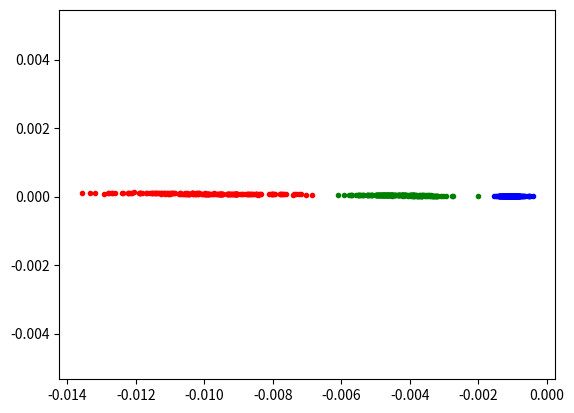

The script that saved this image:
import numpy as np
import matplotlib.pyplot as plt

class SimpleMotionModel:
    def __init__(self, normal_var, tangent_var, angular_var):
        self.normal_var = normal_var
        self.tangent_var = tangent_var
        self.angular_var = angular_var

    def Sample(self, pos_, n, t, theta):
        pos = pos_.copy()
        n = n + self.normal_var*np.random.randn()
        t = t + self.tangent_var*np.random.randn()
        th = theta + self.angular_var*np.random.randn()
        pos[2] = (pos[2] + th) % 360
        pos[0] = pos[0] + n*np.cos(np.deg2rad(pos[2])) + t*np.sin(np.deg2rad(pos[2]))
        pos[1] = pos[1] + n*np.sin(np.deg2rad(pos[2])) + t*np.cos(np.deg2rad(pos[2]))
        return pos

class VelocityMotionModel:
    def __init__(self, params, dt=1):
        self.dt = dt
        self.params = params #[a1, a2, a3, a4, a5, a6]
    
    def Sample(self, pos, v, w):
        v_ = v + np.random.randn() * (self.params[0]*np.abs(v) + self.params[1]*np.abs(w))
        w_ = w + np.random.randn() * (self.params[2]*np.abs(v) + self.params[3]*np.abs(w))
        g_ = np.random.randn() * (self.params[4]*np.abs(v) + self.params[5]*np.abs(w))
        
        if w_ == 0:
            w_ = 1e-5

        x_ = pos[0] - (v_/w_) * (np.sin(np.deg2rad(pos[2])) + np.sin(np.deg2rad(pos[2] + w_*self.dt)))
        y_ = pos[1] + (v_/w_) * (np.cos(np.deg2rad(pos[2])) - np.cos(np.deg2rad(pos[2] + w_*self.dt)))
        theta_ = pos[2] + w_*self.dt + v_*self.dt
        
        return [x_, y_, theta_]

class OdometryMotionModel:
    pass

if __name__ == '__main__':
    # Simple Motion Model Test
    '''
    m_model = SimpleMotionModel(0.1, 0.1, 3)
    a = np.zeros((500,3))
    for i in range(a.shape[0]):
        a[i] = m_model.Sample(a[i], 1, 0, 0)
        plt.plot(a[i,0], a[i,1], "b.")

    for i in range(a.shape[0]):
        a[i] = m_model.Sample(a[i], 1, 0, 0)
        plt.plot(a[i,0], a[i,1], "g.")

    for i in range(a.shape[0]):
        a[i] = m_model.Sample(a[i], 1, 0, 0)
        plt.plot(a[i,0], a[i,1], "r.")

    plt.axis('equal')
    plt.show()
    '''
    
    # Velocity Motion Model Test
    m_model = VelocityMotionModel([0.01, 0.01, 0.1, 0.1, 0.01, 0.01], 0.01)
    a = np.zeros((200, 3))

    for i in range(a.shape[0]):
        a[i] = m_model.Sample(a[i], 6, 100)
        plt.plot(a[i,0], a[i,1], "b.")

    for i in range(a.shape[0]):
        a[i] = m_model.Sample(a[i], 6, 100)
        plt.plot(a[i,0], a[i,1], "g.")

    for i in range(a.shape[0]):
        a[i] = m_model.Sample(a[i], 6, 100)
        plt.plot(a[i,0], a[i,1], "r.")

    plt.axis('equal')
    plt.show()
